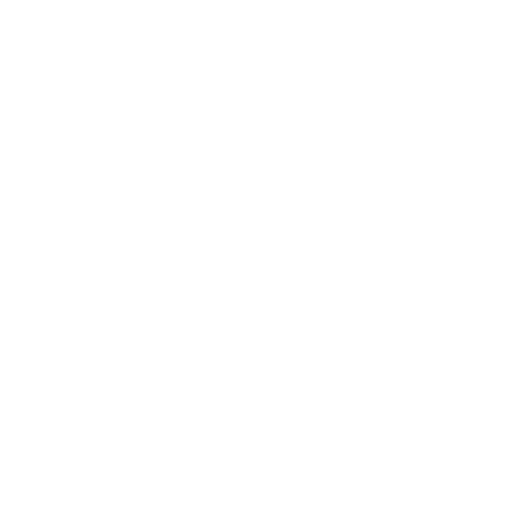
t = 0.00 s
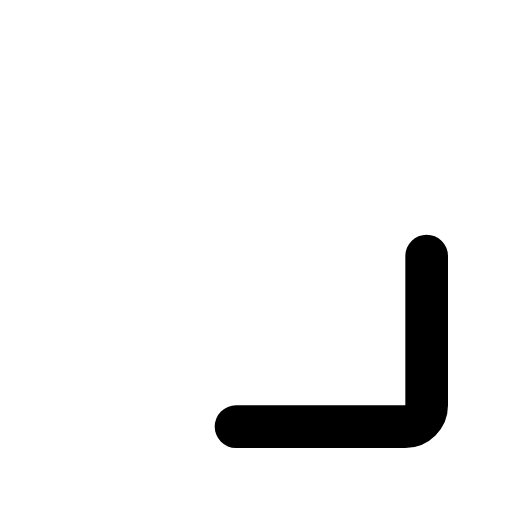
t = 0.15 s
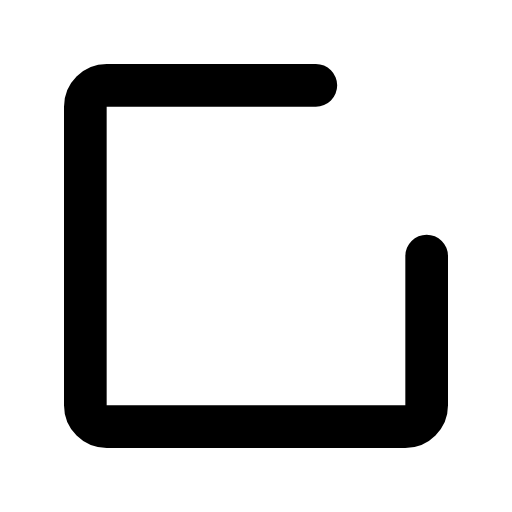
t = 0.45 s
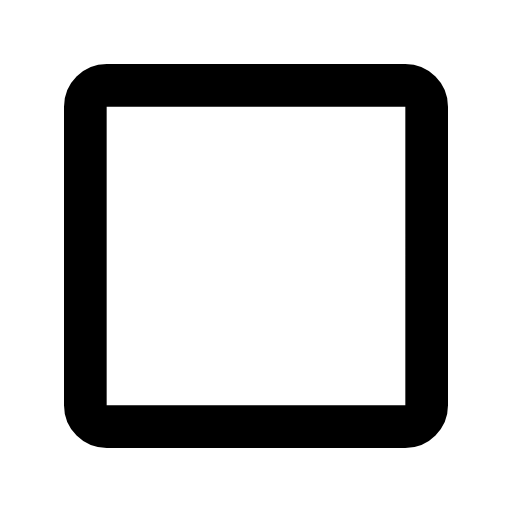
t = 0.70 s
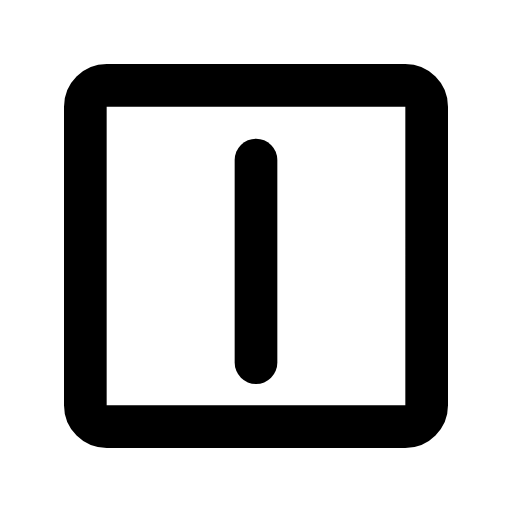
t = 0.90 s
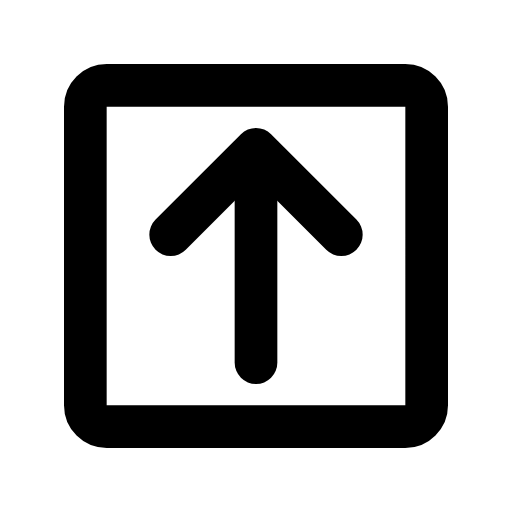
t = 1.10 s

The animated SVG that drew these frames (rendered in a browser with its animation timeline set to each time). Animation: 3 SMIL elements (animate=3); one cycle of 1.10 s.

<svg viewBox="0 0 24 24" xmlns="http://www.w3.org/2000/svg"><g fill="none" stroke="currentColor" stroke-linecap="round" stroke-linejoin="round" stroke-width="2"><path d="M20 12v7c0 0.55 -0.45 1 -1 1h-14c-0.55 0 -1 -0.44 -1 -1v-14c0 -0.55 0.45 -1 1 -1h14c0.55 0 1 0.45 1 1Z" stroke-dasharray="66"><animate attributeName="stroke-dashoffset" dur="0.6s" fill="freeze" values="66;0"/></path><path d="M12 17l0 -9.5" stroke-dasharray="12" stroke-dashoffset="12"><animate attributeName="stroke-dashoffset" begin="0.7s" dur="0.2s" fill="freeze" to="0"/></path><path d="M12 7l4 4M12 7l-4 4" stroke-dasharray="8" stroke-dashoffset="8"><animate attributeName="stroke-dashoffset" begin="0.9s" dur="0.2s" fill="freeze" to="0"/></path></g></svg>
